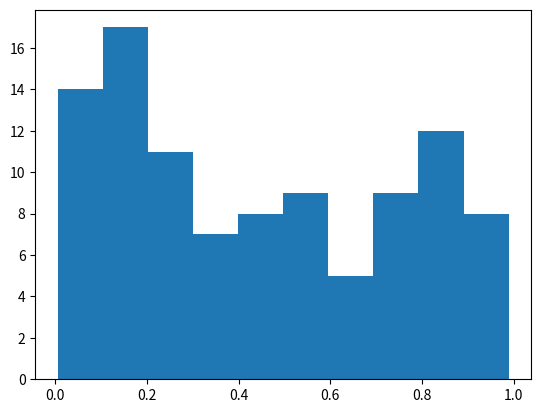

The matplotlib source for this figure:
import numpy as np
import matplotlib.pyplot as plt

# Plasma Simulation 84
def sim():
    x = np.random.rand(100)
    plt.hist(x)
    
if __name__ == '__main__':
    sim()
